Image classification data set "peach_data_new" (whyitsy/Peach-Classify on GitHub). Class labels (2): half-ripe, ripe.

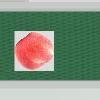
Label: ripe

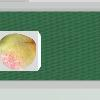
Label: half-ripe

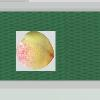
Label: half-ripe

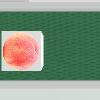
Label: ripe

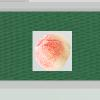
Label: half-ripe

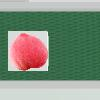
Label: ripe
